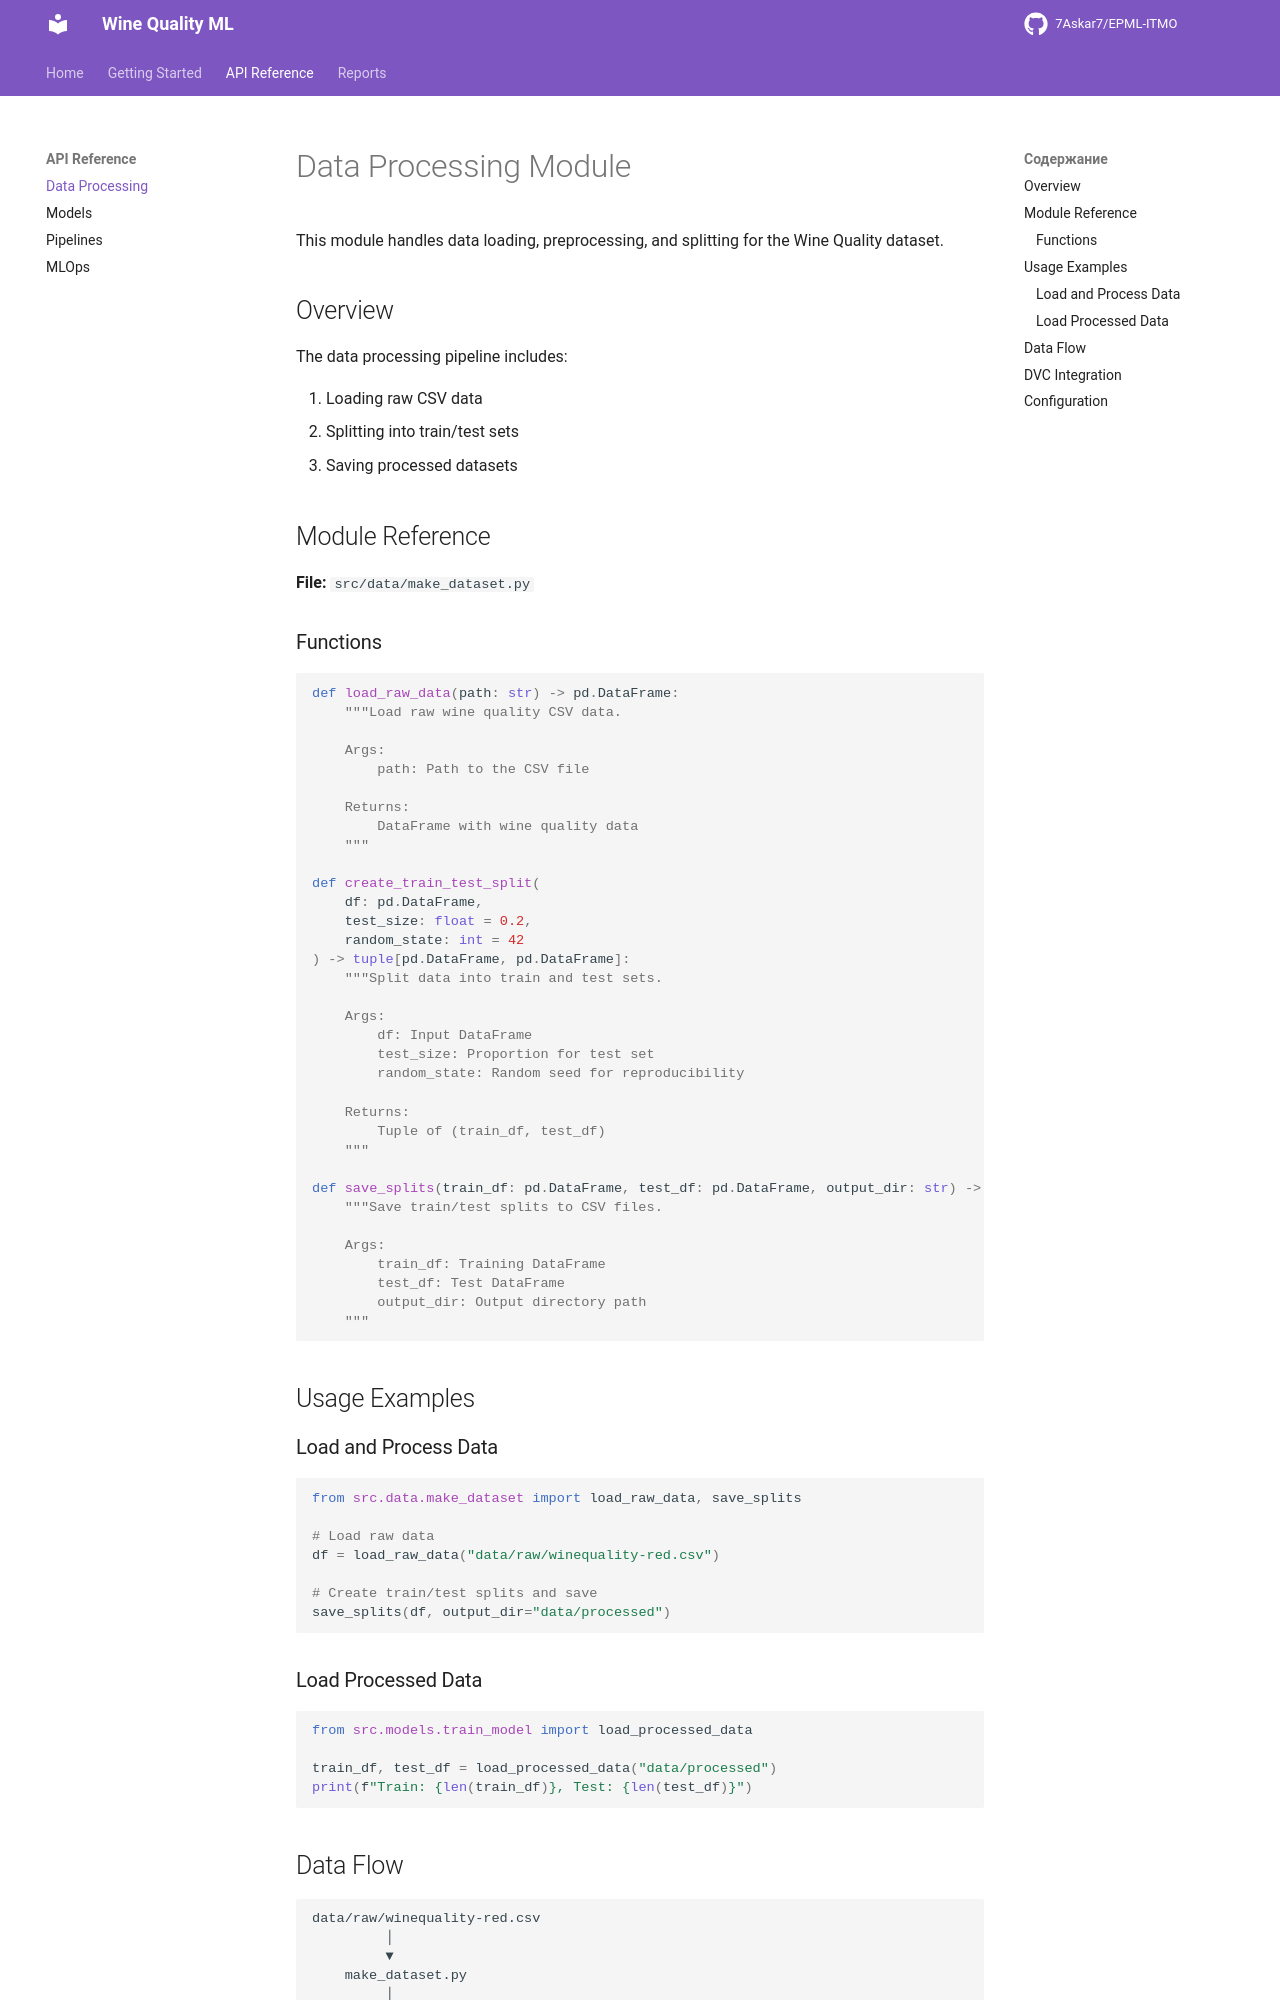

repository: 7Askar7/EPML-ITMO · page: api/data/index.html · generator: mkdocs

# Data Processing Module

This module handles data loading, preprocessing, and splitting for the Wine Quality dataset.

## Overview

The data processing pipeline includes:

1. Loading raw CSV data
2. Splitting into train/test sets
3. Saving processed datasets

## Module Reference

**File:** `src/data/make_dataset.py`

### Functions

```python
def load_raw_data(path: str) -> pd.DataFrame:
    """Load raw wine quality CSV data.

    Args:
        path: Path to the CSV file

    Returns:
        DataFrame with wine quality data
    """

def create_train_test_split(
    df: pd.DataFrame,
    test_size: float = 0.2,
    random_state: int = 42
) -> tuple[pd.DataFrame, pd.DataFrame]:
    """Split data into train and test sets.

    Args:
        df: Input DataFrame
        test_size: Proportion for test set
        random_state: Random seed for reproducibility

    Returns:
        Tuple of (train_df, test_df)
    """

def save_splits(train_df: pd.DataFrame, test_df: pd.DataFrame, output_dir: str) -> None:
    """Save train/test splits to CSV files.

    Args:
        train_df: Training DataFrame
        test_df: Test DataFrame
        output_dir: Output directory path
    """
```

## Usage Examples

### Load and Process Data

```python
from src.data.make_dataset import load_raw_data, save_splits

# Load raw data
df = load_raw_data("data/raw/winequality-red.csv")

# Create train/test splits and save
save_splits(df, output_dir="data/processed")
```
